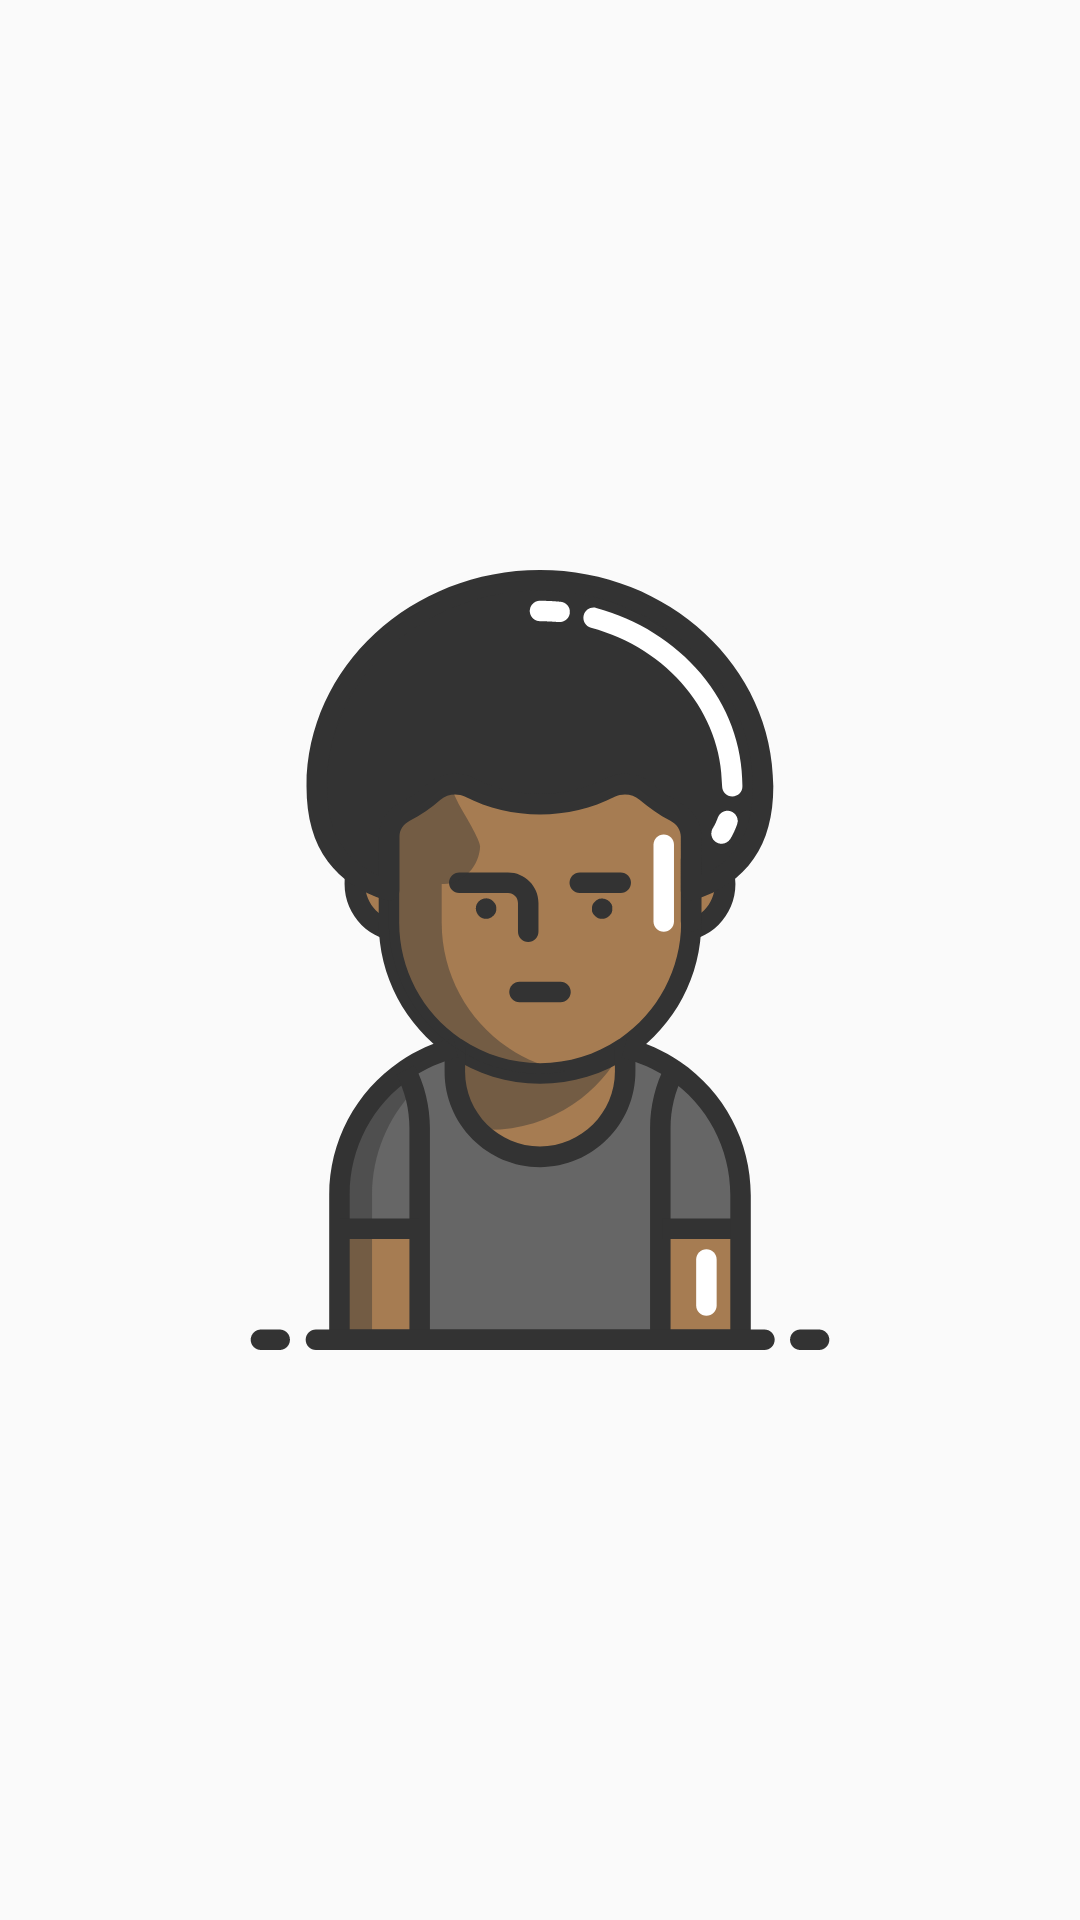

Produce the Android XML layout that renders to this screen, including the resource entries it uses.
<!-- AndroidManifest.xml: application theme AppTheme -->
<!-- res/layout/login_student_avalayout.xml -->
<?xml version="1.0" encoding="utf-8"?>
<LinearLayout xmlns:android="http://schemas.android.com/apk/res/android"
    android:orientation="vertical" android:layout_width="match_parent"
    android:layout_height="match_parent"
    android:gravity="center">
    <ImageView
        android:id="@+id/imgStudentAvatar"
        android:layout_width="300dip"
        android:layout_height="300dip"
        android:layout_gravity="center"
        android:padding="20dip"
        android:src="@drawable/ic_studentbrown"/>
</LinearLayout>
<!-- resources referenced by this layout -->
<resources>
  <!-- drawable ic_studentbrown: vector/xml drawable (drawable, 10244 chars, omitted) -->
  <style name="AppTheme" parent="Theme.AppCompat.Light.NoActionBar">
          
          <item name="colorPrimary">@color/notification_bar</item>
          <item name="colorPrimaryDark">@color/notification_bar_dark</item>
          <item name="colorAccent">@color/selectorRadio</item>
          <item name="windowActionBar">false</item>
          <item name="windowNoTitle">true</item>
      </style>
  <color name="notification_bar">#34495e</color>
  <color name="notification_bar_dark">#2c3e50</color>
  <color name="selectorRadio">#1abc9c</color>
</resources>
